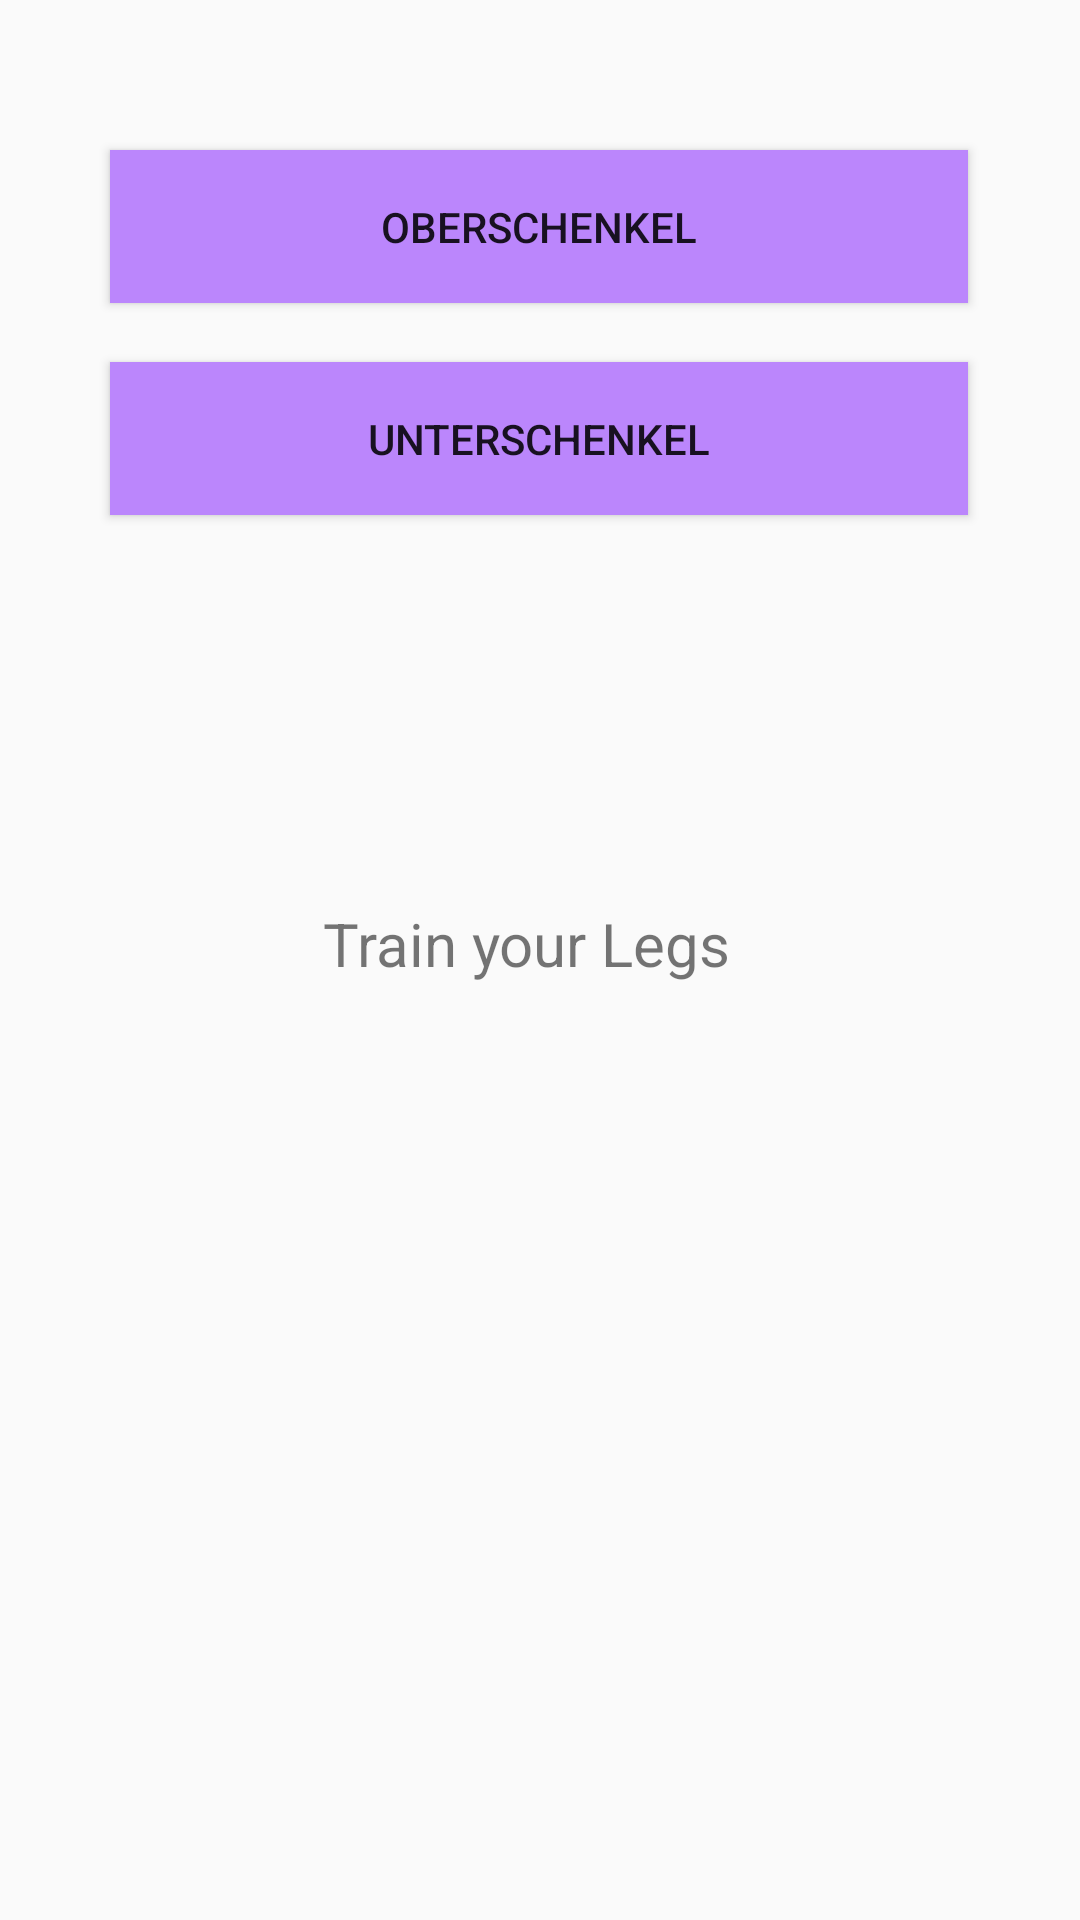

Here is an Android app screen rendered from its layout file. Give the layout XML and the strings, colors and styles it references.
<!-- AndroidManifest.xml: application theme Theme.M_1304 -->
<!-- res/layout/activity_beine.xml -->
<?xml version="1.0" encoding="utf-8"?>
<androidx.constraintlayout.widget.ConstraintLayout xmlns:android="http://schemas.android.com/apk/res/android"
    xmlns:app="http://schemas.android.com/apk/res-auto"
    xmlns:tools="http://schemas.android.com/tools"
    android:layout_width="match_parent"
    android:layout_height="match_parent"
    tools:context=".BeineActivity">

    <TextView
        android:id="@+id/textView2"
        android:layout_width="145dp"
        android:layout_height="38dp"
        android:text="Train your Legs"
        android:textSize="20sp"
        app:layout_constraintBottom_toBottomOf="parent"
        app:layout_constraintEnd_toEndOf="parent"
        app:layout_constraintStart_toStartOf="parent"
        app:layout_constraintTop_toTopOf="parent" />

    <Button
        android:id="@+id/oberschenkelActivityButton"
        android:layout_width="286dp"
        android:layout_height="51dp"
        android:text="Oberschenkel"
        android:background="@color/purple_200"
        app:layout_constraintBottom_toBottomOf="parent"
        app:layout_constraintEnd_toEndOf="parent"
        app:layout_constraintHorizontal_bias="0.496"
        app:layout_constraintStart_toStartOf="parent"
        app:layout_constraintTop_toTopOf="parent"
        app:layout_constraintVertical_bias="0.085" />

    <Button
        android:id="@+id/unterschenkelActivityButton"
        android:layout_width="286dp"
        android:layout_height="51dp"
        android:background="@color/purple_200"
        android:text="Unterschenkel"
        app:layout_constraintBottom_toBottomOf="parent"
        app:layout_constraintEnd_toEndOf="parent"
        app:layout_constraintHorizontal_bias="0.496"
        app:layout_constraintStart_toStartOf="parent"
        app:layout_constraintTop_toTopOf="parent"
        app:layout_constraintVertical_bias="0.205" />

</androidx.constraintlayout.widget.ConstraintLayout>
<!-- resources referenced by this layout -->
<resources>
  <style name="Theme.M_1304" parent="Theme.AppCompat.Light.NoActionBar">
          
          <item name="colorPrimary">@color/purple_500</item>
          <item name="colorPrimaryVariant">@color/purple_700</item>
          <item name="colorOnPrimary">@color/white</item>
          
          <item name="colorSecondary">@color/teal_200</item>
          <item name="colorSecondaryVariant">@color/teal_700</item>
          <item name="colorOnSecondary">@color/black</item>
          
          <item name="android:statusBarColor">?attr/colorPrimaryVariant</item>
          
      </style>
  <!-- not gathered from this repository: default colours our renderer supplied (Android Studio template values) -->
  <color name="purple_200">#FFBB86FC</color>
  <color name="purple_500">#FF6200EE</color>
  <color name="purple_700">#FF3700B3</color>
  <color name="teal_200">#FF03DAC5</color>
  <color name="teal_700">#FF018786</color>
  <color name="black">#FF000000</color>
  <color name="white">#FFFFFFFF</color>
</resources>
